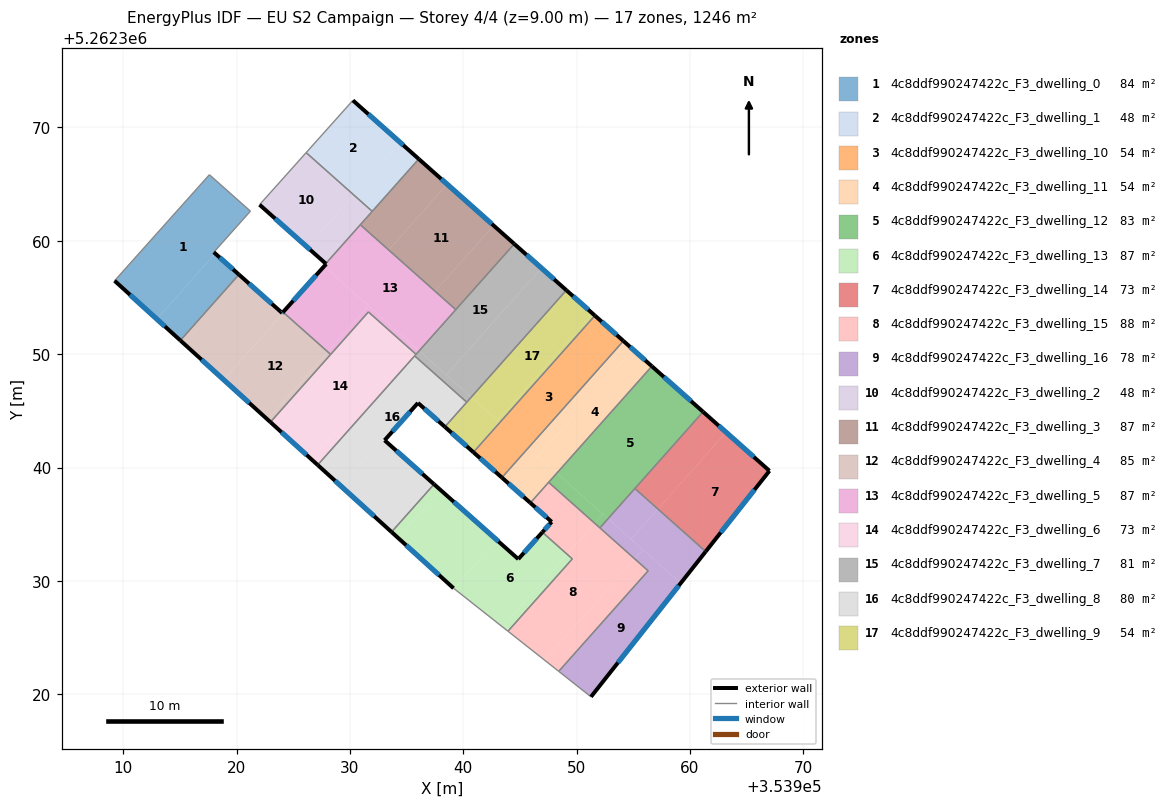
=== STOREY PLAN SPEC (per zone: floor XY polygon, exterior-wall plan segments, windows/doors) ===
zone 1: 4c8ddf990247422c_F3_dwelling_0  (84.0 m²)
  floor: (353921.22, 5262362.62) (353917.99, 5262359.00) (353918.12, 5262358.88) (353912.97, 5262353.10) (353909.24, 5262356.48) (353917.60, 5262365.83)
  floor: (353920.21, 5262357.03) (353915.04, 5262351.21) (353912.97, 5262353.10) (353918.12, 5262358.88)
  exterior wall: (353920.21, 5262357.03) – (353917.99, 5262359.00)  [3.0 m]
    window: (353919.69, 5262357.49) – (353918.51, 5262358.53)  [2.5 m²]
  exterior wall: (353909.24, 5262356.48) – (353915.04, 5262351.21)  [7.8 m]
    window: (353910.60, 5262355.24) – (353913.68, 5262352.45)  [6.6 m²]
  interior walls: 4
zone 2: 4c8ddf990247422c_F3_dwelling_1  (48.1 m²)
  floor: (353934.44, 5262368.67) (353930.33, 5262364.06) (353926.14, 5262367.78) (353930.26, 5262372.39)
  floor: (353936.07, 5262367.22) (353931.97, 5262362.60) (353930.33, 5262364.06) (353934.44, 5262368.67)
  exterior wall: (353936.07, 5262367.22) – (353930.26, 5262372.39)  [7.8 m]
    window: (353934.71, 5262368.43) – (353931.63, 5262371.18)  [6.6 m²]
  interior walls: 3
zone 3: 4c8ddf990247422c_F3_dwelling_10  (54.3 m²)
  floor: (353954.12, 5262351.17) (353943.41, 5262339.12) (353940.89, 5262341.35) (353951.61, 5262353.40)
  exterior wall: (353954.12, 5262351.17) – (353951.61, 5262353.41)  [3.4 m]
    window: (353953.53, 5262351.69) – (353952.20, 5262352.88)  [2.8 m²]
  exterior wall: (353940.89, 5262341.35) – (353943.41, 5262339.12)  [3.4 m]
    window: (353941.48, 5262340.83) – (353942.81, 5262339.64)  [2.8 m²]
  interior walls: 2
zone 4: 4c8ddf990247422c_F3_dwelling_11  (54.2 m²)
  floor: (353956.63, 5262348.94) (353948.25, 5262339.51) (353946.59, 5262340.98) (353954.98, 5262350.41)
  floor: (353954.16, 5262349.49) (353946.59, 5262340.98) (353946.63, 5262340.95) (353946.74, 5262340.85) (353948.25, 5262339.51) (353945.91, 5262336.88) (353944.26, 5262338.36)
  floor: (353954.98, 5262350.41) (353951.94, 5262346.99) (353954.16, 5262349.49) (353944.26, 5262338.36) (353943.41, 5262339.12) (353954.12, 5262351.17)
  exterior wall: (353956.63, 5262348.94) – (353954.12, 5262351.17)  [3.4 m]
    window: (353956.04, 5262349.46) – (353954.71, 5262350.64)  [2.8 m²]
  exterior wall: (353943.41, 5262339.12) – (353945.91, 5262336.88)  [3.4 m]
    window: (353943.99, 5262338.59) – (353945.33, 5262337.41)  [2.8 m²]
  interior walls: 3
zone 5: 4c8ddf990247422c_F3_dwelling_12  (82.9 m²)
  floor: (353952.31, 5262335.90) (353951.59, 5262335.09) (353947.53, 5262338.70) (353948.25, 5262339.51)
  floor: (353952.77, 5262335.49) (353952.05, 5262334.68) (353951.59, 5262335.09) (353952.31, 5262335.90)
  floor: (353961.15, 5262344.92) (353952.77, 5262335.49) (353948.25, 5262339.51) (353956.63, 5262348.94)
  exterior wall: (353961.15, 5262344.92) – (353956.63, 5262348.94)  [6.0 m]
    window: (353960.09, 5262345.86) – (353957.69, 5262347.99)  [5.1 m²]
  interior walls: 5
zone 6: 4c8ddf990247422c_F3_dwelling_13  (87.0 m²)
  floor: (353949.16, 5262332.35) (353943.46, 5262325.95) (353939.17, 5262329.33) (353942.97, 5262333.60) (353944.85, 5262331.93) (353946.97, 5262334.29)
  floor: (353942.97, 5262333.60) (353939.17, 5262329.33) (353939.14, 5262329.36) (353934.22, 5262333.82) (353937.98, 5262338.03)
  floor: (353949.62, 5262331.95) (353943.94, 5262325.56) (353943.46, 5262325.95) (353949.16, 5262332.35)
  floor: (353937.98, 5262338.03) (353934.22, 5262333.82) (353933.67, 5262334.32) (353937.42, 5262338.53)
  exterior wall: (353933.67, 5262334.32) – (353939.14, 5262329.36)  [7.4 m]
    window: (353934.96, 5262333.15) – (353937.86, 5262330.52)  [6.2 m²]
  exterior wall: (353944.85, 5262331.93) – (353937.42, 5262338.53)  [9.9 m]
    window: (353943.11, 5262333.48) – (353939.16, 5262336.98)  [8.4 m²]
  exterior wall: (353946.97, 5262334.29) – (353944.85, 5262331.93)  [3.2 m]
    window: (353946.48, 5262333.74) – (353945.35, 5262332.48)  [2.7 m²]
  interior walls: 5
zone 7: 4c8ddf990247422c_F3_dwelling_14  (73.3 m²)
  floor: (353967.01, 5262339.71) (353961.38, 5262332.60) (353957.16, 5262336.35) (353963.18, 5262343.11)
  floor: (353963.18, 5262343.11) (353957.16, 5262336.35) (353955.14, 5262338.15) (353961.15, 5262344.92)
  exterior wall: (353961.38, 5262332.59) – (353967.01, 5262339.71)  [9.1 m]
    window: (353962.70, 5262334.27) – (353965.69, 5262338.04)  [7.7 m²]
  exterior wall: (353967.01, 5262339.71) – (353961.15, 5262344.92)  [7.8 m]
    window: (353965.63, 5262340.94) – (353962.53, 5262343.70)  [6.6 m²]
  interior walls: 2
zone 8: 4c8ddf990247422c_F3_dwelling_15  (87.6 m²)
  floor: (353955.12, 5262331.95) (353947.17, 5262323.01) (353943.94, 5262325.56) (353949.62, 5262331.95) (353949.16, 5262332.35) (353951.59, 5262335.09)
  floor: (353956.30, 5262330.89) (353948.42, 5262322.03) (353947.17, 5262323.01) (353955.12, 5262331.95)
  floor: (353951.59, 5262335.09) (353949.16, 5262332.35) (353946.97, 5262334.29) (353947.80, 5262335.21) (353945.91, 5262336.88) (353947.53, 5262338.70)
  exterior wall: (353945.91, 5262336.88) – (353947.80, 5262335.21)  [2.5 m]
    window: (353946.36, 5262336.49) – (353947.35, 5262335.60)  [2.1 m²]
  exterior wall: (353947.80, 5262335.21) – (353946.97, 5262334.29)  [1.2 m]
    window: (353947.60, 5262335.00) – (353947.17, 5262334.51)  [1.0 m²]
  interior walls: 7
zone 9: 4c8ddf990247422c_F3_dwelling_16  (78.1 m²)
  floor: (353959.17, 5262329.79) (353951.26, 5262319.78) (353948.42, 5262322.03) (353956.30, 5262330.89) (353955.12, 5262331.95) (353955.84, 5262332.76)
  floor: (353961.38, 5262332.60) (353959.17, 5262329.79) (353954.80, 5262333.69) (353957.16, 5262336.35)
  floor: (353957.16, 5262336.35) (353954.80, 5262333.69) (353952.77, 5262335.49) (353955.14, 5262338.15)
  floor: (353955.84, 5262332.76) (353955.12, 5262331.95) (353952.05, 5262334.68) (353952.77, 5262335.49)
  exterior wall: (353951.26, 5262319.78) – (353961.38, 5262332.59)  [16.3 m]
    window: (353953.64, 5262322.79) – (353959.01, 5262329.59)  [13.8 m²]
  interior walls: 6
zone 10: 4c8ddf990247422c_F3_dwelling_2  (48.1 m²)
  floor: (353930.33, 5262364.06) (353926.23, 5262359.45) (353922.03, 5262363.19) (353926.14, 5262367.78)
  floor: (353931.97, 5262362.60) (353927.87, 5262357.99) (353926.23, 5262359.45) (353930.33, 5262364.06)
  exterior wall: (353922.03, 5262363.19) – (353927.87, 5262357.99)  [7.8 m]
    window: (353923.40, 5262361.97) – (353926.50, 5262359.21)  [6.6 m²]
  interior walls: 4
zone 11: 4c8ddf990247422c_F3_dwelling_3  (87.5 m²)
  floor: (353938.57, 5262365.00) (353933.41, 5262359.20) (353930.91, 5262361.42) (353936.07, 5262367.22)
  floor: (353942.67, 5262361.35) (353937.52, 5262355.55) (353933.41, 5262359.20) (353938.57, 5262365.00)
  floor: (353944.49, 5262359.73) (353939.34, 5262353.93) (353937.52, 5262355.55) (353942.67, 5262361.35)
  exterior wall: (353944.49, 5262359.73) – (353936.07, 5262367.22)  [11.3 m]
    window: (353942.52, 5262361.49) – (353938.05, 5262365.46)  [9.5 m²]
  interior walls: 4
zone 12: 4c8ddf990247422c_F3_dwelling_4  (84.6 m²)
  floor: (353924.01, 5262353.65) (353924.03, 5262353.63) (353924.07, 5262353.59) (353918.87, 5262347.74) (353915.04, 5262351.21) (353920.21, 5262357.03)
  floor: (353928.03, 5262350.22) (353922.72, 5262344.25) (353918.87, 5262347.74) (353924.07, 5262353.59) (353924.03, 5262353.63) (353924.10, 5262353.71)
  floor: (353928.30, 5262349.98) (353922.99, 5262344.01) (353922.72, 5262344.25) (353928.03, 5262350.22)
  exterior wall: (353924.03, 5262353.63) – (353924.01, 5262353.65)  [0.0 m]
  exterior wall: (353924.10, 5262353.71) – (353924.03, 5262353.63)  [0.1 m]
    window: (353924.08, 5262353.69) – (353924.05, 5262353.65)  [0.1 m²]
  exterior wall: (353915.04, 5262351.21) – (353922.99, 5262344.01)  [10.7 m]
    window: (353916.91, 5262349.52) – (353921.12, 5262345.70)  [9.1 m²]
  exterior wall: (353924.01, 5262353.65) – (353920.21, 5262357.03)  [5.1 m]
    window: (353923.11, 5262354.44) – (353921.10, 5262356.23)  [4.3 m²]
  interior walls: 3
zone 13: 4c8ddf990247422c_F3_dwelling_5  (87.5 m²)
  floor: (353935.52, 5262350.83) (353935.24, 5262350.52) (353931.63, 5262353.73) (353928.30, 5262349.98) (353928.03, 5262350.22) (353931.64, 5262354.28)
  floor: (353931.64, 5262354.28) (353928.03, 5262350.22) (353924.10, 5262353.71) (353927.73, 5262357.76) (353927.76, 5262357.73)
  floor: (353936.11, 5262350.30) (353935.83, 5262349.99) (353935.24, 5262350.52) (353935.52, 5262350.83)
  floor: (353939.34, 5262353.93) (353936.11, 5262350.30) (353927.76, 5262357.73) (353927.73, 5262357.76) (353927.90, 5262357.96) (353927.87, 5262357.99) (353930.91, 5262361.42)
  exterior wall: (353927.90, 5262357.96) – (353924.10, 5262353.71)  [5.7 m]
    window: (353927.01, 5262356.96) – (353924.99, 5262354.71)  [4.8 m²]
  exterior wall: (353927.87, 5262357.99) – (353927.90, 5262357.96)  [0.1 m]
  interior walls: 6
zone 14: 4c8ddf990247422c_F3_dwelling_6  (73.3 m²)
  floor: (353935.24, 5262350.52) (353926.57, 5262340.76) (353922.99, 5262344.01) (353931.63, 5262353.73)
  floor: (353935.83, 5262349.99) (353927.15, 5262340.23) (353926.57, 5262340.76) (353935.24, 5262350.52)
  exterior wall: (353922.99, 5262344.01) – (353927.15, 5262340.23)  [5.6 m]
    window: (353923.97, 5262343.12) – (353926.17, 5262341.12)  [4.7 m²]
  interior walls: 5
zone 15: 4c8ddf990247422c_F3_dwelling_7  (81.3 m²)
  floor: (353946.78, 5262357.70) (353946.87, 5262357.62) (353946.89, 5262357.60) (353938.50, 5262348.18) (353938.39, 5262348.28) (353936.11, 5262350.30) (353944.49, 5262359.73)
  floor: (353949.09, 5262355.64) (353940.71, 5262346.22) (353938.50, 5262348.18) (353946.89, 5262357.60)
  floor: (353938.50, 5262348.18) (353940.71, 5262346.22) (353940.30, 5262345.76) (353935.71, 5262349.85) (353936.11, 5262350.30) (353938.39, 5262348.28)
  exterior wall: (353949.09, 5262355.64) – (353944.49, 5262359.73)  [6.2 m]
    window: (353948.01, 5262356.60) – (353945.57, 5262358.77)  [5.2 m²]
  interior walls: 5
zone 16: 4c8ddf990247422c_F3_dwelling_8  (80.2 m²)
  floor: (353940.30, 5262345.76) (353938.37, 5262343.59) (353936.00, 5262345.70) (353934.48, 5262344.00) (353934.35, 5262343.86) (353933.95, 5262343.41) (353933.75, 5262343.19) (353933.06, 5262342.41) (353932.88, 5262342.56) (353929.18, 5262338.40) (353927.15, 5262340.23) (353935.71, 5262349.85)
  floor: (353937.42, 5262338.53) (353933.67, 5262334.32) (353929.18, 5262338.40) (353932.88, 5262342.56) (353933.06, 5262342.40)
  exterior wall: (353936.00, 5262345.70) – (353938.37, 5262343.59)  [3.2 m]
    window: (353936.56, 5262345.21) – (353937.82, 5262344.09)  [2.7 m²]
  exterior wall: (353933.06, 5262342.41) – (353936.00, 5262345.70)  [4.4 m]
    window: (353933.75, 5262343.18) – (353935.31, 5262344.93)  [3.7 m²]
  exterior wall: (353937.42, 5262338.53) – (353933.06, 5262342.41)  [5.8 m]
    window: (353936.39, 5262339.44) – (353934.08, 5262341.50)  [4.9 m²]
  exterior wall: (353927.15, 5262340.23) – (353933.67, 5262334.32)  [8.8 m]
    window: (353928.68, 5262338.84) – (353932.14, 5262335.71)  [7.4 m²]
  interior walls: 4
zone 17: 4c8ddf990247422c_F3_dwelling_9  (54.3 m²)
  floor: (353951.40, 5262353.59) (353943.02, 5262344.16) (353940.71, 5262346.22) (353949.09, 5262355.64)
  floor: (353943.17, 5262344.03) (353940.84, 5262341.40) (353938.37, 5262343.59) (353940.71, 5262346.22)
  floor: (353951.61, 5262353.40) (353940.89, 5262341.35) (353940.84, 5262341.40) (353943.17, 5262344.03) (353943.02, 5262344.16) (353951.40, 5262353.59)
  exterior wall: (353951.61, 5262353.41) – (353949.09, 5262355.64)  [3.4 m]
    window: (353951.02, 5262353.93) – (353949.68, 5262355.12)  [2.8 m²]
  exterior wall: (353938.37, 5262343.59) – (353940.89, 5262341.35)  [3.4 m]
    window: (353938.96, 5262343.07) – (353940.30, 5262341.88)  [2.8 m²]
  interior walls: 3

=== DERIVED (storey summary) ===
Building: EU S2 Campaign
Storey: 4 of 4  (floor level z = 9.00 m)
Storey gross floor area: 1246.3 m²
Zones on this storey: 17
  - 4c8ddf990247422c_F3_dwelling_0: floor 84.0 m²; exterior wall 10.8 m (32.4 m²); 2 window(s) 9.1 m²; WWR 28.1%
  - 4c8ddf990247422c_F3_dwelling_1: floor 48.1 m²; exterior wall 7.8 m (23.3 m²); 1 window(s) 6.6 m²; WWR 28.1%
  - 4c8ddf990247422c_F3_dwelling_10: floor 54.3 m²; exterior wall 6.7 m (20.2 m²); 2 window(s) 5.7 m²; WWR 28.1%
  - 4c8ddf990247422c_F3_dwelling_11: floor 54.2 m²; exterior wall 6.7 m (20.2 m²); 2 window(s) 5.7 m²; WWR 28.1%
  - 4c8ddf990247422c_F3_dwelling_12: floor 82.9 m²; exterior wall 6.0 m (18.1 m²); 1 window(s) 5.1 m²; WWR 28.1%
  - 4c8ddf990247422c_F3_dwelling_13: floor 87.0 m²; exterior wall 20.5 m (61.5 m²); 3 window(s) 17.3 m²; WWR 28.1%
  - 4c8ddf990247422c_F3_dwelling_14: floor 73.3 m²; exterior wall 16.9 m (50.7 m²); 2 window(s) 14.3 m²; WWR 28.1%
  - 4c8ddf990247422c_F3_dwelling_15: floor 87.6 m²; exterior wall 3.7 m (11.2 m²); 2 window(s) 3.2 m²; WWR 28.1%
  - 4c8ddf990247422c_F3_dwelling_16: floor 78.1 m²; exterior wall 16.3 m (49.0 m²); 1 window(s) 13.8 m²; WWR 28.1%
  - 4c8ddf990247422c_F3_dwelling_2: floor 48.1 m²; exterior wall 7.8 m (23.4 m²); 1 window(s) 6.6 m²; WWR 28.1%
  - 4c8ddf990247422c_F3_dwelling_3: floor 87.5 m²; exterior wall 11.3 m (33.8 m²); 1 window(s) 9.5 m²; WWR 28.1%
  - 4c8ddf990247422c_F3_dwelling_4: floor 84.6 m²; exterior wall 16.0 m (47.9 m²); 3 window(s) 13.4 m²; WWR 28.1%
  - 4c8ddf990247422c_F3_dwelling_5: floor 87.5 m²; exterior wall 5.7 m (17.2 m²); 1 window(s) 4.8 m²; WWR 27.9%
  - 4c8ddf990247422c_F3_dwelling_6: floor 73.3 m²; exterior wall 5.6 m (16.9 m²); 1 window(s) 4.7 m²; WWR 28.1%
  - 4c8ddf990247422c_F3_dwelling_7: floor 81.3 m²; exterior wall 6.2 m (18.5 m²); 1 window(s) 5.2 m²; WWR 28.1%
  - 4c8ddf990247422c_F3_dwelling_8: floor 80.2 m²; exterior wall 22.2 m (66.7 m²); 4 window(s) 18.8 m²; WWR 28.1%
  - 4c8ddf990247422c_F3_dwelling_9: floor 54.3 m²; exterior wall 6.7 m (20.2 m²); 2 window(s) 5.7 m²; WWR 28.1%
Zone adjacency (shared interzone walls):
  - 4c8ddf990247422c_F3_dwelling_0 ↔ 4c8ddf990247422c_F3_dwelling_4
  - 4c8ddf990247422c_F3_dwelling_1 ↔ 4c8ddf990247422c_F3_dwelling_2
  - 4c8ddf990247422c_F3_dwelling_1 ↔ 4c8ddf990247422c_F3_dwelling_3
  - 4c8ddf990247422c_F3_dwelling_10 ↔ 4c8ddf990247422c_F3_dwelling_11
  - 4c8ddf990247422c_F3_dwelling_10 ↔ 4c8ddf990247422c_F3_dwelling_9
  - 4c8ddf990247422c_F3_dwelling_11 ↔ 4c8ddf990247422c_F3_dwelling_12
  - 4c8ddf990247422c_F3_dwelling_11 ↔ 4c8ddf990247422c_F3_dwelling_15
  - 4c8ddf990247422c_F3_dwelling_12 ↔ 4c8ddf990247422c_F3_dwelling_14
  - 4c8ddf990247422c_F3_dwelling_12 ↔ 4c8ddf990247422c_F3_dwelling_15
  - 4c8ddf990247422c_F3_dwelling_12 ↔ 4c8ddf990247422c_F3_dwelling_16
  - 4c8ddf990247422c_F3_dwelling_13 ↔ 4c8ddf990247422c_F3_dwelling_15
  - 4c8ddf990247422c_F3_dwelling_13 ↔ 4c8ddf990247422c_F3_dwelling_8
  - 4c8ddf990247422c_F3_dwelling_14 ↔ 4c8ddf990247422c_F3_dwelling_16
  - 4c8ddf990247422c_F3_dwelling_15 ↔ 4c8ddf990247422c_F3_dwelling_16
  - 4c8ddf990247422c_F3_dwelling_2 ↔ 4c8ddf990247422c_F3_dwelling_3
  - 4c8ddf990247422c_F3_dwelling_2 ↔ 4c8ddf990247422c_F3_dwelling_5
  - 4c8ddf990247422c_F3_dwelling_3 ↔ 4c8ddf990247422c_F3_dwelling_5
  - 4c8ddf990247422c_F3_dwelling_3 ↔ 4c8ddf990247422c_F3_dwelling_7
  - 4c8ddf990247422c_F3_dwelling_4 ↔ 4c8ddf990247422c_F3_dwelling_5
  - 4c8ddf990247422c_F3_dwelling_4 ↔ 4c8ddf990247422c_F3_dwelling_6
  - 4c8ddf990247422c_F3_dwelling_5 ↔ 4c8ddf990247422c_F3_dwelling_6
  - 4c8ddf990247422c_F3_dwelling_5 ↔ 4c8ddf990247422c_F3_dwelling_7
  - 4c8ddf990247422c_F3_dwelling_6 ↔ 4c8ddf990247422c_F3_dwelling_7
  - 4c8ddf990247422c_F3_dwelling_6 ↔ 4c8ddf990247422c_F3_dwelling_8
  - 4c8ddf990247422c_F3_dwelling_7 ↔ 4c8ddf990247422c_F3_dwelling_8
  - 4c8ddf990247422c_F3_dwelling_7 ↔ 4c8ddf990247422c_F3_dwelling_9
  - 4c8ddf990247422c_F3_dwelling_8 ↔ 4c8ddf990247422c_F3_dwelling_9